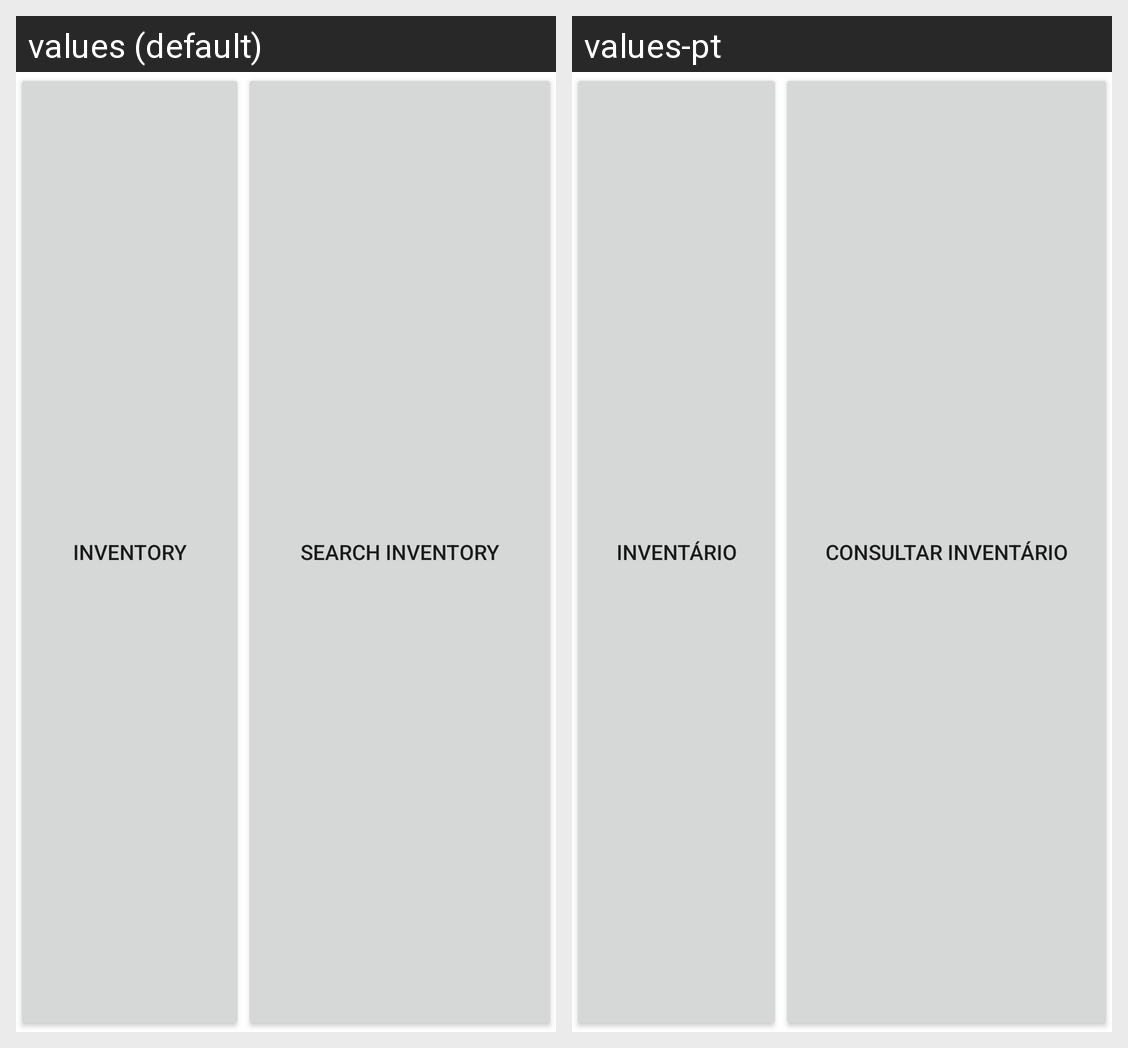

Strings drawn on this Android screen and how each of the app's shown locales translates them:
Android screen res/layout/fragment_product_inventory.xml rendered under 2 locales, left to right: values (default), values-pt. Device: Nexus 5 (rendered at 1080×1920; each locale shown at half size, 540×960, under a caption strip naming it); theme Theme.Inforgest.
Strings drawn on this screen, with the default value and each locale's value (text and hints the layout hard-codes, and strings that could not be matched under every locale, appear in the picture but are not listed):

btnProdInventory
  values: Inventory
  values-pt: Inventário

btnProdSearchinventory
  values: Search Inventory
  values-pt: consultar Inventário
